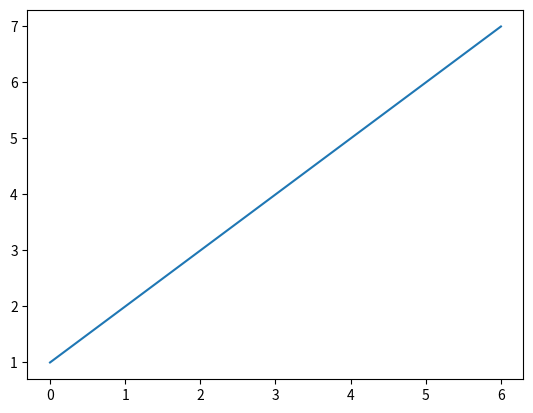

The matplotlib source for this figure:
import numpy as np
import matplotlib.pyplot as pyplot

a = [1, 2, 3, 4, 5, 6, 7]
print(a)

# plot에 인자를 하나만 보내면 y값으로 인식
pyplot.plot(a)

pyplot.show()
